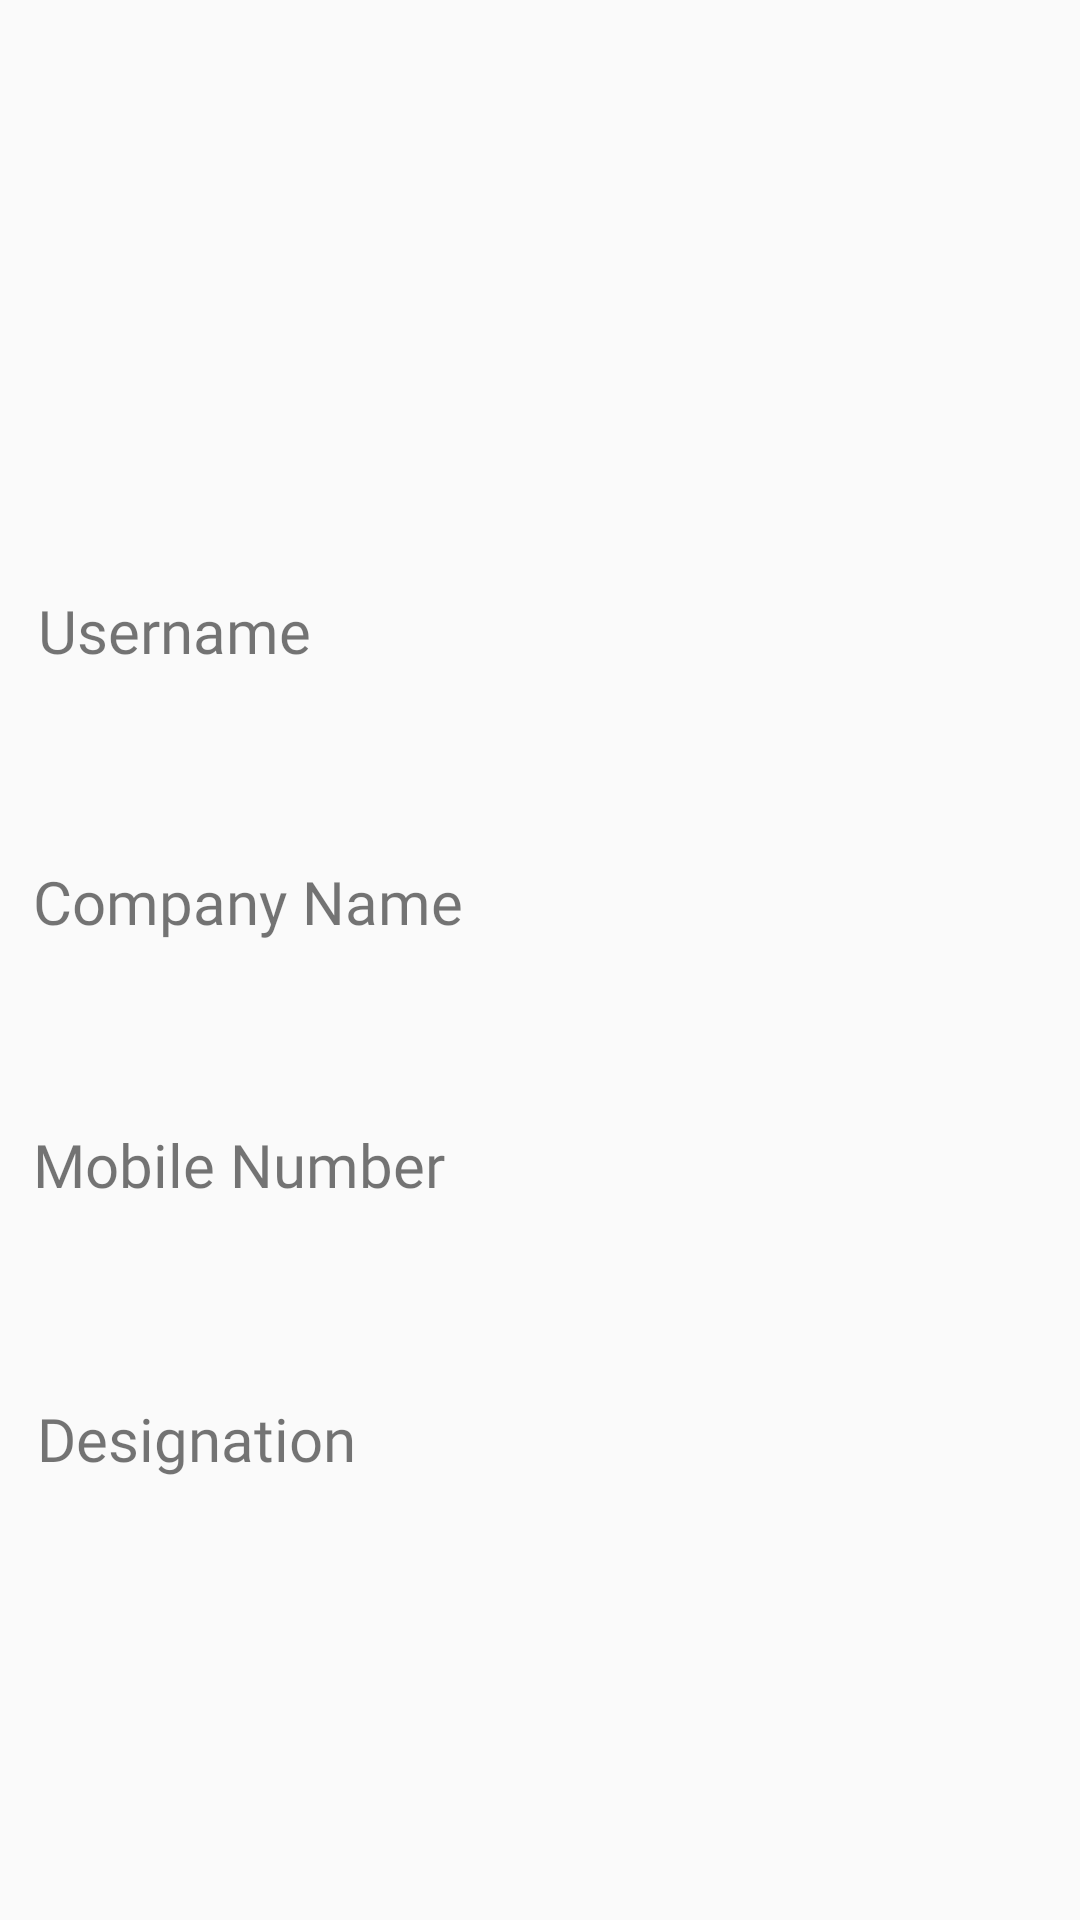

Write the Android layout XML for this screen, with the resource values it uses.
<!-- AndroidManifest.xml: application theme AppTheme -->
<!-- res/layout/fragment_profile.xml -->
<?xml version="1.0" encoding="utf-8"?>
<androidx.constraintlayout.widget.ConstraintLayout xmlns:android="http://schemas.android.com/apk/res/android"
    xmlns:app="http://schemas.android.com/apk/res-auto"
    xmlns:tools="http://schemas.android.com/tools"
    android:layout_width="match_parent"
    android:layout_height="match_parent">

    <ImageView
        android:id="@+id/imageView"
        android:layout_width="201dp"
        android:layout_height="190dp"
        app:layout_constraintBottom_toBottomOf="parent"
        app:layout_constraintEnd_toEndOf="parent"
        app:layout_constraintStart_toStartOf="parent"
        app:layout_constraintTop_toTopOf="parent"
        app:layout_constraintVertical_bias="0.029"
        app:srcCompat="@drawable/ic_baseline_person_24" />

    <TextView
        android:id="@+id/textView4"
        android:layout_width="wrap_content"
        android:layout_height="wrap_content"
        android:fontFamily="@font/nexabold"
        android:text="Username"
        android:textSize="20sp"
        app:layout_constraintBottom_toBottomOf="parent"
        app:layout_constraintEnd_toEndOf="parent"
        app:layout_constraintHorizontal_bias="0.047"
        app:layout_constraintStart_toStartOf="parent"
        app:layout_constraintTop_toTopOf="parent"
        app:layout_constraintVertical_bias="0.321" />

    <TextView
        android:id="@+id/username"
        android:layout_width="165dp"
        android:layout_height="49dp"
        android:layout_marginTop="12dp"
        android:fontFamily="@font/nexabold"
        android:inputType="text"
        android:textColor="@color/black"
        android:textSize="16sp"
        app:layout_constraintBottom_toBottomOf="parent"
        app:layout_constraintEnd_toEndOf="parent"
        app:layout_constraintHorizontal_bias="0.065"
        app:layout_constraintStart_toStartOf="parent"
        app:layout_constraintTop_toTopOf="parent"
        app:layout_constraintVertical_bias="0.373" />

    <TextView
        android:id="@+id/companytitle"
        android:layout_width="wrap_content"
        android:layout_height="wrap_content"
        android:fontFamily="@font/nexabold"
        android:text="Company Name"
        android:textSize="20sp"
        app:layout_constraintBottom_toBottomOf="parent"
        app:layout_constraintEnd_toEndOf="parent"
        app:layout_constraintHorizontal_bias="0.051"
        app:layout_constraintStart_toStartOf="parent"
        app:layout_constraintTop_toTopOf="parent"
        app:layout_constraintVertical_bias="0.468" />

    <TextView
        android:id="@+id/mobilenumbertitle"
        android:layout_width="wrap_content"
        android:layout_height="wrap_content"
        android:fontFamily="@font/nexabold"
        android:text="Mobile Number"
        android:textSize="20sp"
        app:layout_constraintBottom_toBottomOf="parent"
        app:layout_constraintEnd_toEndOf="parent"
        app:layout_constraintHorizontal_bias="0.049"
        app:layout_constraintStart_toStartOf="parent"
        app:layout_constraintTop_toTopOf="parent"
        app:layout_constraintVertical_bias="0.611" />

    <TextView
        android:id="@+id/companyname"
        android:layout_width="191dp"
        android:layout_height="50dp"
        android:fontFamily="@font/nexabold"
        android:inputType="text"
        android:textColor="@color/black"
        android:textSize="16sp"
        app:layout_constraintBottom_toBottomOf="parent"
        app:layout_constraintEnd_toEndOf="parent"
        app:layout_constraintHorizontal_bias="0.059"
        app:layout_constraintStart_toStartOf="parent"
        app:layout_constraintTop_toTopOf="parent"
        app:layout_constraintVertical_bias="0.534" />

    <TextView
        android:id="@+id/mobilenumber"
        android:layout_width="214dp"
        android:layout_height="57dp"
        android:fontFamily="@font/nexabold"
        android:inputType="text"
        android:textColor="@color/black"
        android:textSize="16sp"
        app:layout_constraintBottom_toBottomOf="parent"
        app:layout_constraintEnd_toEndOf="parent"
        app:layout_constraintHorizontal_bias="0.065"
        app:layout_constraintStart_toStartOf="parent"
        app:layout_constraintTop_toTopOf="parent"
        app:layout_constraintVertical_bias="0.694" />

    <TextView
        android:id="@+id/designationtitle"
        android:layout_width="wrap_content"
        android:layout_height="wrap_content"
        android:fontFamily="@font/nexabold"
        android:text="Designation"
        android:textSize="20sp"
        app:layout_constraintBottom_toBottomOf="parent"
        app:layout_constraintEnd_toEndOf="parent"
        app:layout_constraintHorizontal_bias="0.049"
        app:layout_constraintStart_toStartOf="parent"
        app:layout_constraintTop_toTopOf="parent"
        app:layout_constraintVertical_bias="0.76" />

    <TextView
        android:id="@+id/designation"
        android:layout_width="224dp"
        android:layout_height="58dp"
        android:fontFamily="@font/nexabold"
        android:inputType="text"
        android:textColor="@color/black"
        android:textSize="16sp"
        app:layout_constraintBottom_toBottomOf="parent"
        app:layout_constraintEnd_toEndOf="parent"
        app:layout_constraintHorizontal_bias="0.085"
        app:layout_constraintStart_toStartOf="parent"
        app:layout_constraintTop_toTopOf="parent"
        app:layout_constraintVertical_bias="0.849" />

    <ProgressBar
        android:id="@+id/progress_bar"
        android:layout_width="wrap_content"
        android:layout_height="wrap_content"
        android:visibility="gone"
        app:layout_constraintBottom_toBottomOf="parent"
        app:layout_constraintEnd_toEndOf="parent"
        app:layout_constraintHorizontal_bias="0.498"
        app:layout_constraintStart_toStartOf="parent"
        app:layout_constraintTop_toTopOf="parent"
        app:layout_constraintVertical_bias="0.023" />

</androidx.constraintlayout.widget.ConstraintLayout>
<!-- resources referenced by this layout -->
<resources>
  <color name="black">#FF000000</color>
  <style name="AppTheme" parent="Theme.AppCompat.Light.NoActionBar">
          
          <item name="colorPrimary">@color/colorPrimaryDark</item>
          <item name="colorPrimaryDark">@color/colorPrimaryDark</item>
          <item name="colorAccent">@color/colorAccent</item>
      </style>
  <color name="colorPrimaryDark">#0099ff</color>
  <color name="colorAccent">#D81B60</color>
</resources>
